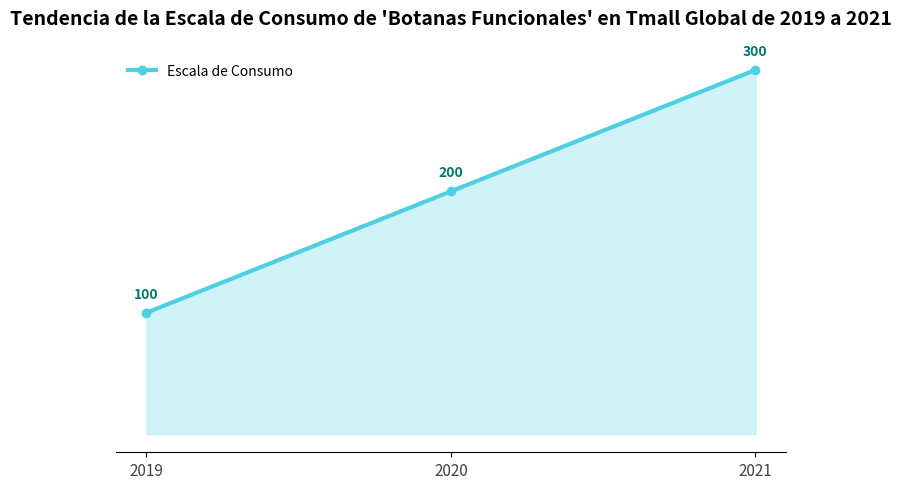

Write Python code to recreate this figure.
import matplotlib.pyplot as plt
import numpy as np

# -------------------- Definición de Datos --------------------
años = ["2019", "2020", "2021"]
x = np.arange(len(años))
escala_consumo = [100, 200, 300]

# Interpolar los datos en una curva suave (preparación para el ajuste del gráfico de área)
x_suave = np.linspace(x.min(), x.max(), 300)
y_suave = np.interp(x_suave, x, escala_consumo)

# -------------------- Crear el Canvas --------------------
fig, ax = plt.subplots(figsize=(7, 5))

# -------------------- Dibujar el Gráfico de Área --------------------
ax.plot(x, escala_consumo, marker='o', color="#4dd0e1", linewidth=3, label="Escala de Consumo")
ax.fill_between(x_suave, np.interp(x_suave, x, escala_consumo), color="#b2ebf2", alpha=0.6)

# -------------------- Agregar Anotaciones de Datos --------------------
for i, val in enumerate(escala_consumo):
    ax.text(
        x[i], val + 10,
        f"{val}",
        ha='center', va='bottom',
        fontsize=10,
        fontweight="bold",
        color="#00796b"
    )

# -------------------- Configuración de los Ejes --------------------
ax.set_xticks(x)
ax.set_xticklabels(años, fontsize=11, color="#424242")

ax.set_yticks([])
ax.spines["top"].set_visible(False)
ax.spines["right"].set_visible(False)
ax.spines["left"].set_visible(False)

# -------------------- Agregar Título y Leyenda --------------------
ax.set_title(
    "Tendencia de la Escala de Consumo de 'Botanas Funcionales' en Tmall Global de 2019 a 2021",
    fontsize=14,
    fontweight="bold",
    pad=20
)

ax.legend(loc="upper left", fontsize=10, frameon=True, facecolor="white", edgecolor="white")

# -------------------- Diseño y Visualización --------------------
plt.tight_layout()
plt.show()
